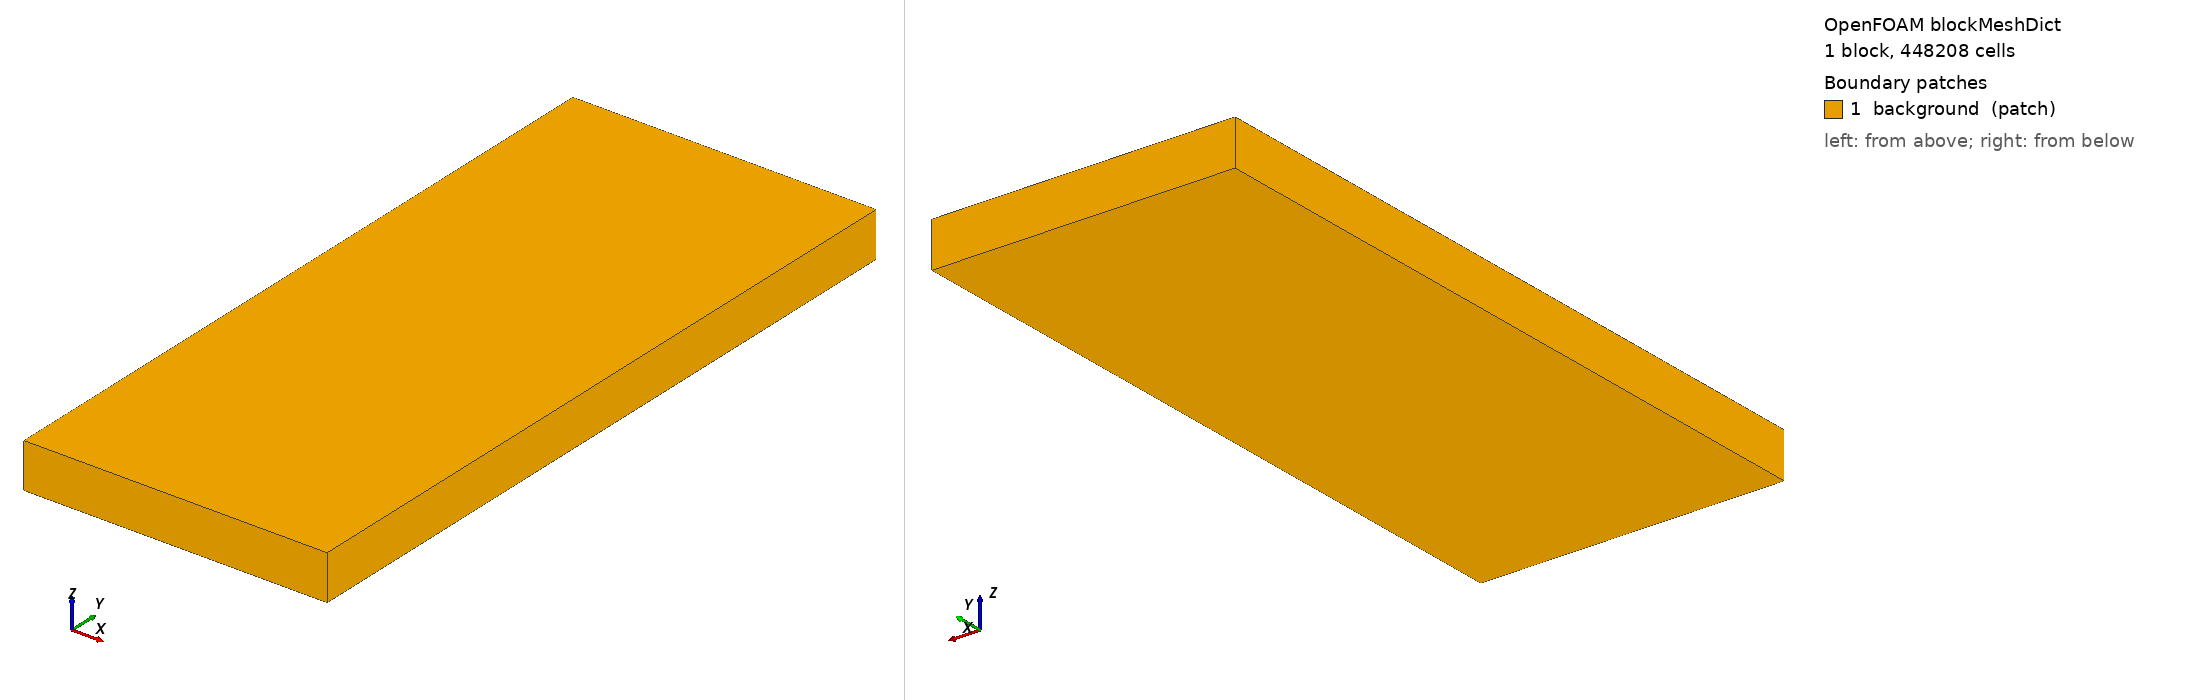

OpenFOAM case: the mesh blockMesh builds from blockMeshDict, 1 block(s), 448208 cells. Boundary patches (legend numbers): 1 background (patch). Left view from above one corner, right view from below the opposite corner. Boundary conditions: 0 field file(s) under 0/; 0 of 1 drawn patches have an entry in a shipped field file.

=== system/blockMeshDict ===
FoamFile
{
    format      ascii;
    class       dictionary;
    location    "system";
    object      blockMeshDict;
}

convertToMeters 1;
vertices
(
    (-0.13499000000000003 -0.016 -0.001) (0.04 -0.016 -0.001) (0.04 0.39578 -0.001) (-0.13499000000000003 0.39578 -0.001)
    (-0.13499000000000003 -0.016 0.025) (0.04 -0.016 0.025) (0.04 0.39578 0.025) (-0.13499000000000003 0.39578 0.025)
);
blocks ( hex (0 1 2 3 4 5 6 7) (109 257 16) simpleGrading (1 1 1) );
boundary ( background { type patch; faces ( (0 3 2 1) (4 5 6 7) (0 1 5 4) (2 3 7 6) (0 4 7 3) (1 2 6 5) ); } );
